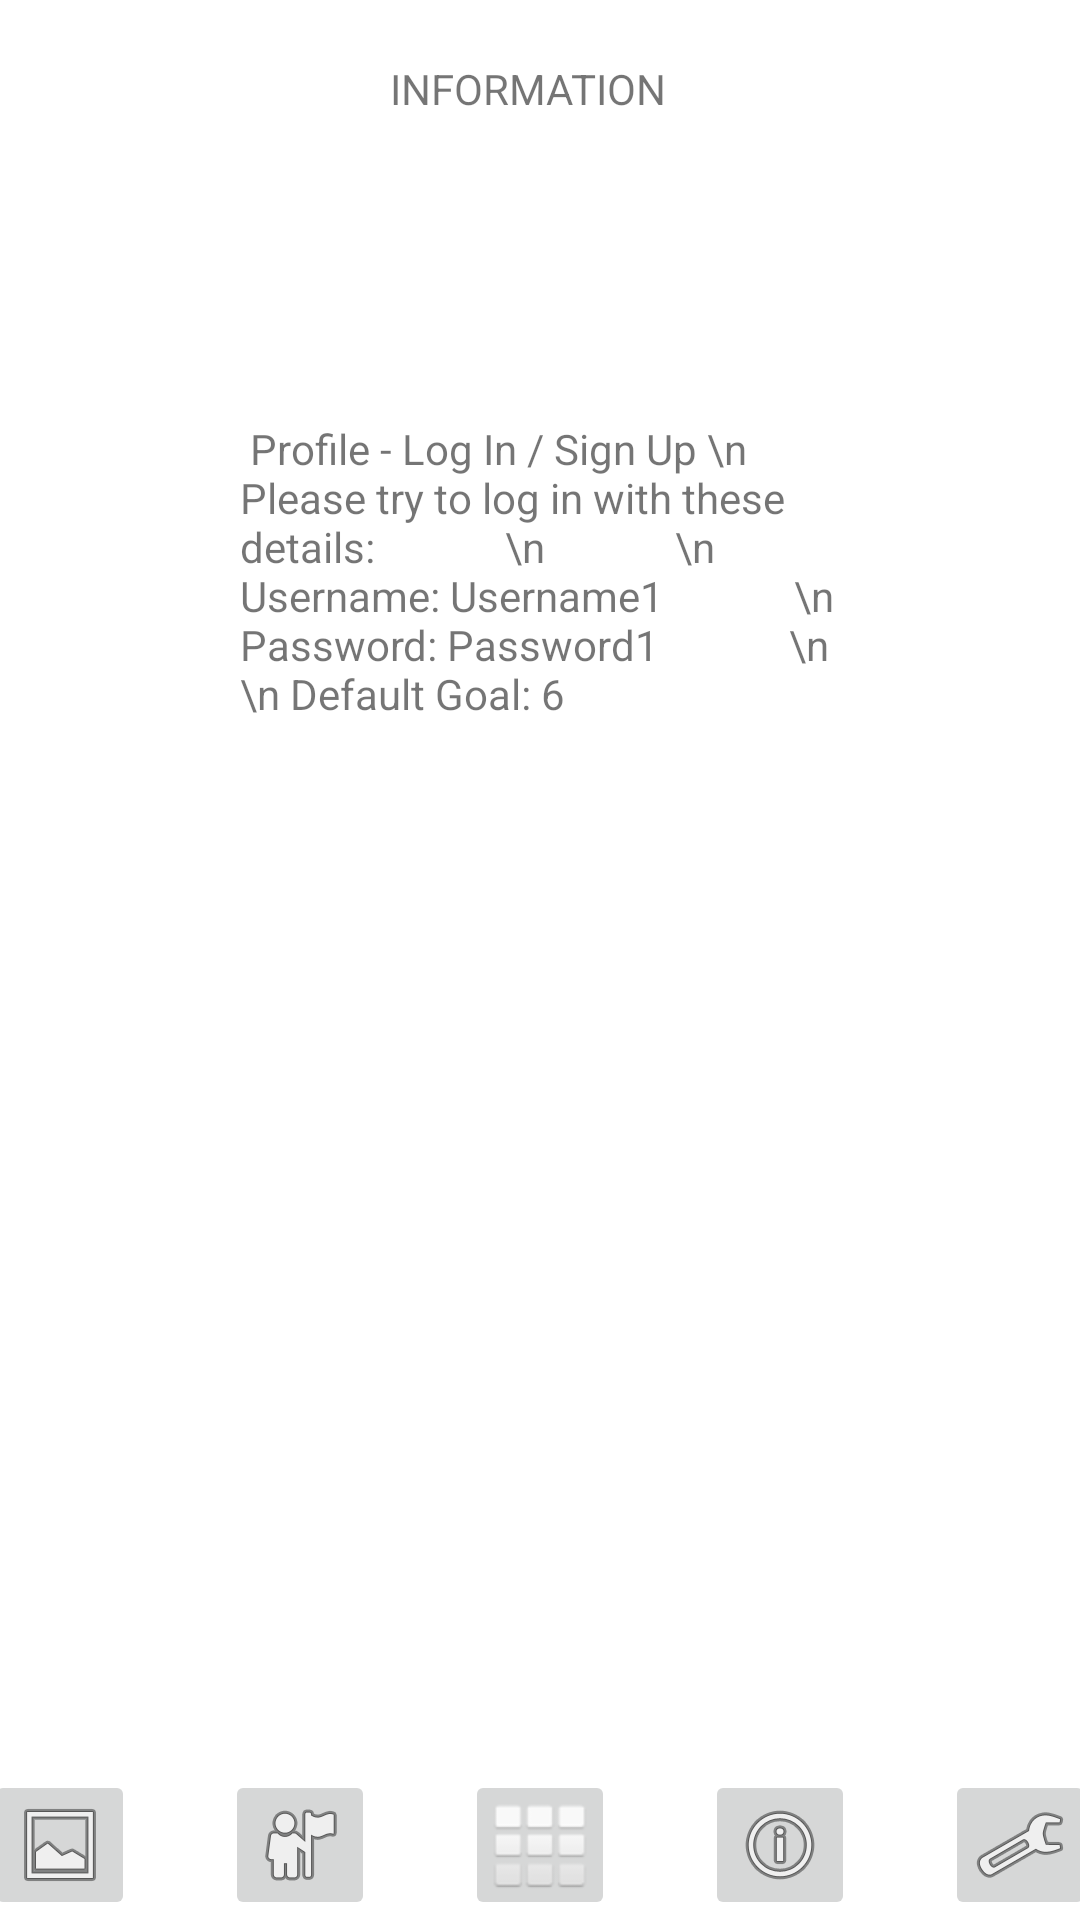

Layout XML and referenced resources for this Android screen:
<!-- AndroidManifest.xml: application theme Theme.OPSC_POE -->
<!-- res/layout/activity_info.xml -->
<?xml version="1.0" encoding="utf-8"?>
<androidx.constraintlayout.widget.ConstraintLayout xmlns:android="http://schemas.android.com/apk/res/android"
    xmlns:app="http://schemas.android.com/apk/res-auto"
    xmlns:tools="http://schemas.android.com/tools"
    android:layout_width="match_parent"
    android:layout_height="match_parent"
    tools:context=".InfoActivity">

    <ImageButton
        android:id="@+id/btn_Home"
        android:layout_width="50dp"
        android:layout_height="50dp"
        android:translationX="0dp"
        android:visibility="visible"
        app:layout_constraintBottom_toBottomOf="parent"
        app:layout_constraintLeft_toLeftOf="parent"
        app:layout_constraintRight_toRightOf="parent"
        app:srcCompat="@android:drawable/ic_dialog_dialer" />

    <ImageButton
        android:id="@+id/btn_Settings"
        android:layout_width="50dp"
        android:layout_height="50dp"
        android:translationX="160dp"
        android:visibility="visible"
        app:layout_constraintBottom_toBottomOf="parent"
        app:layout_constraintLeft_toLeftOf="parent"
        app:layout_constraintRight_toRightOf="parent"
        app:srcCompat="@android:drawable/ic_menu_manage" />

    <ImageButton
        android:id="@+id/btn_Profile"
        android:layout_width="50dp"
        android:layout_height="50dp"
        android:translationX="-80dp"
        android:visibility="visible"
        app:layout_constraintBottom_toBottomOf="parent"
        app:layout_constraintLeft_toLeftOf="parent"
        app:layout_constraintRight_toRightOf="parent"
        app:srcCompat="@android:drawable/ic_menu_myplaces" />

    <ImageButton
        android:id="@+id/btn_Info"
        android:layout_width="50dp"
        android:layout_height="50dp"
        android:translationX="80dp"
        android:visibility="visible"
        app:layout_constraintBottom_toBottomOf="parent"
        app:layout_constraintLeft_toLeftOf="parent"
        app:layout_constraintRight_toRightOf="parent"
        app:srcCompat="@android:drawable/ic_menu_info_details" />

    <ImageButton
        android:id="@+id/btn_Gallery"
        android:layout_width="50dp"
        android:layout_height="50dp"
        android:translationX="-160dp"
        android:visibility="visible"
        app:layout_constraintBottom_toBottomOf="parent"
        app:layout_constraintLeft_toLeftOf="parent"
        app:layout_constraintRight_toRightOf="parent"
        app:srcCompat="@android:drawable/ic_menu_gallery" />

    <TextView
        android:id="@+id/txtInfoHeader"
        android:layout_width="100dp"
        android:layout_height="20dp"
        android:translationX="0dp"
        android:translationY="-600dp"
        android:visibility="visible"
        android:text="INFORMATION"
        app:layout_constraintBottom_toBottomOf="parent"
        app:layout_constraintLeft_toLeftOf="parent"
        app:layout_constraintRight_toRightOf="parent"
        />

    <TextView
        android:id="@+id/txtInfoBody"
        android:layout_width="200dp"
        android:layout_height="200dp"
        android:translationX="0dp"
        android:translationY="-300dp"
        android:visibility="visible"

        android:text=" Profile - Log In / Sign Up \n Please try to log in with these details:
            \n
            \n Username: Username1
            \n Password: Password1
            \n
            \n Default Goal: 6"

        app:layout_constraintBottom_toBottomOf="parent"
        app:layout_constraintLeft_toLeftOf="parent"
        app:layout_constraintRight_toRightOf="parent"
        />

</androidx.constraintlayout.widget.ConstraintLayout>
<!-- resources referenced by this layout -->
<resources>
  <style name="Theme.OPSC_POE" parent="Theme.MaterialComponents.DayNight.DarkActionBar">
          
          <item name="colorPrimary">@color/purple_500</item>
          <item name="colorPrimaryVariant">@color/purple_700</item>
          <item name="colorOnPrimary">@color/white</item>
          
          <item name="colorSecondary">@color/teal_200</item>
          <item name="colorSecondaryVariant">@color/teal_700</item>
          <item name="colorOnSecondary">@color/black</item>
          
          <item name="android:statusBarColor" tools:targetApi="l">?attr/colorPrimaryVariant</item>
          
      </style>
  <!-- not gathered from this repository: default colours our renderer supplied (Android Studio template values) -->
  <color name="purple_500">#FF6200EE</color>
  <color name="purple_700">#FF3700B3</color>
  <color name="teal_200">#FF03DAC5</color>
  <color name="teal_700">#FF018786</color>
  <color name="black">#FF000000</color>
  <color name="white">#FFFFFFFF</color>
</resources>
